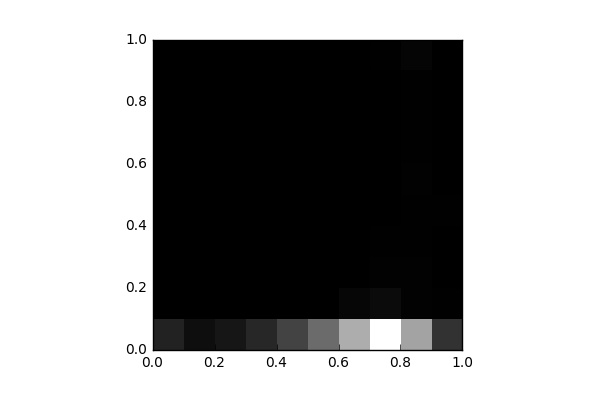

The data file committed next to this chart (first rows):
, 0, 1, 2, 3, 4, 5, 6, 7, 8, 9
0, 1653, 0.0, 0.0, 0.0, 0.0, 0.0, 0.0, 0.0, 0.0, 4.0
1, 718.0, 0.0, 0.0, 0.0, 0.0, 0.0, 0.0, 0.0, 0.0, 0.0
2, 1092, 0.0, 0.0, 0.0, 0.0, 0.0, 0.0, 0.0, 0.0, 0.0
3, 1884, 2.0, 0.0, 0.0, 0.0, 0.0, 0.0, 0.0, 0.0, 0.0
4, 3234, 4.0, 0.0, 0.0, 0.0, 0.0, 0.0, 0.0, 0.0, 0.0
5, 5146, 42.0, 4.0, 2.0, 0.0, 0.0, 0.0, 0.0, 0.0, 0.0
6, 8314, 294.0, 35.0, 6.0, 2.0, 0.0, 0.0, 0.0, 0.0, 0.0
7, 12293, 561.0, 117.0, 76.0, 27.0, 38.0, 36.0, 43.0, 38.0, 65.0
8, 7834, 116.0, 128.0, 83.0, 70.0, 98.0, 88.0, 91.0, 81.0, 243.0
9, 2411, 52.0, 39.0, 29.0, 54.0, 38.0, 22.0, 31.0, 23.0, 39.0
